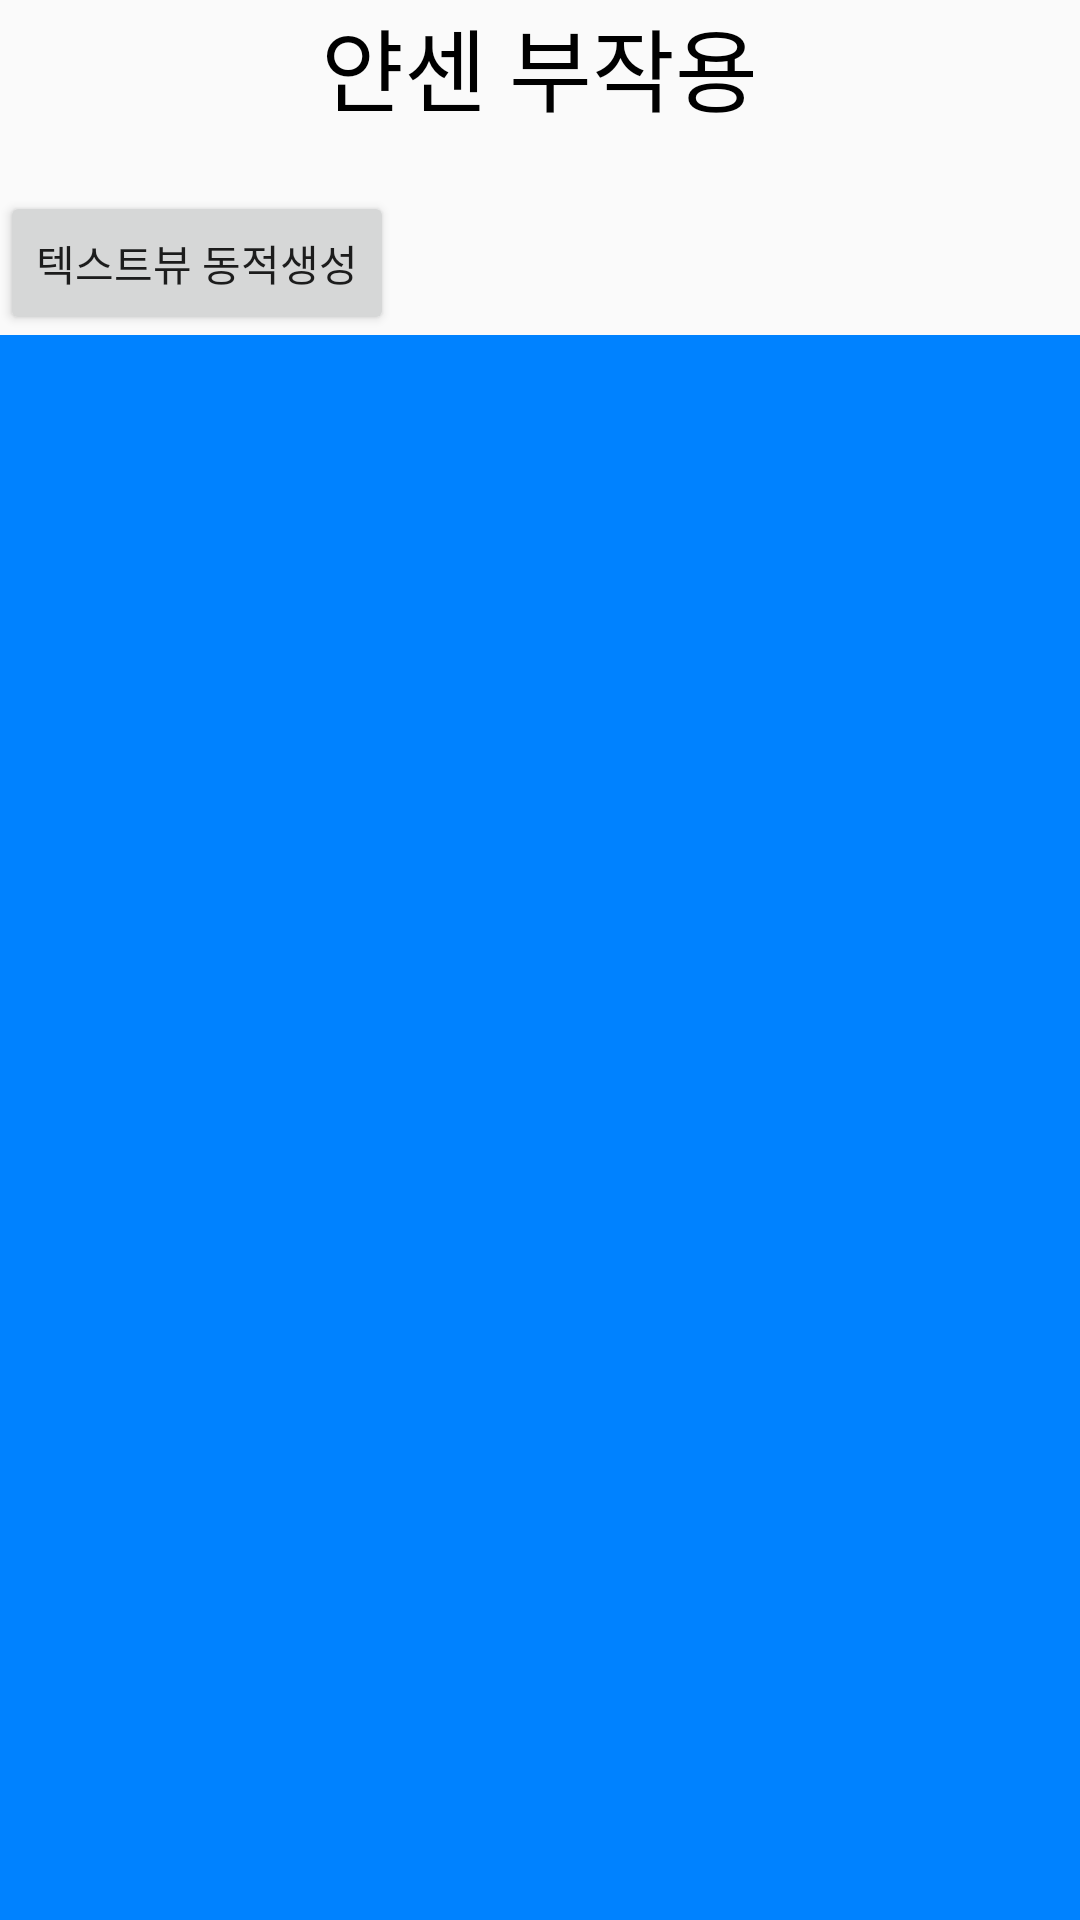

Reconstruct the res/layout file that produces this screen, plus the resources it refers to.
<!-- AndroidManifest.xml: application theme Theme.AppCompat.Light.NoActionBar -->
<!-- res/layout/activity_janssen.xml -->
<?xml version="1.0" encoding="utf-8"?>
<LinearLayout xmlns:android="http://schemas.android.com/apk/res/android"
    xmlns:app="http://schemas.android.com/apk/res-auto"
    xmlns:tools="http://schemas.android.com/tools"
    android:layout_width="match_parent"
    android:layout_height="match_parent"
    android:orientation="vertical"

    tools:context=".Fragment1"
    >

    <TextView
        android:layout_width="wrap_content"
        android:layout_height="wrap_content"
        android:layout_gravity="center"
        android:text="얀센 부작용"
        android:textSize="30dp"
        android:textColor="#000000"
        />
    <LinearLayout
        android:layout_width="match_parent"
        android:layout_height="wrap_content"
        android:layout_marginTop="20dp"
        android:orientation="vertical">

        <Button
            android:id="@+id/createTextView"
            android:layout_width="wrap_content"
            android:layout_height="wrap_content"
            android:layout_weight="1"
            android:text="텍스트뷰 동적생성" />
    </LinearLayout>
    <TextView
        android:id="@+id/listview"
        android:layout_width="match_parent"
        android:layout_height="1000dp"
        android:background="#0082FF"
        android:orientation="vertical"
        />
</LinearLayout>
<!-- resources referenced by this layout -->
<resources>

</resources>
